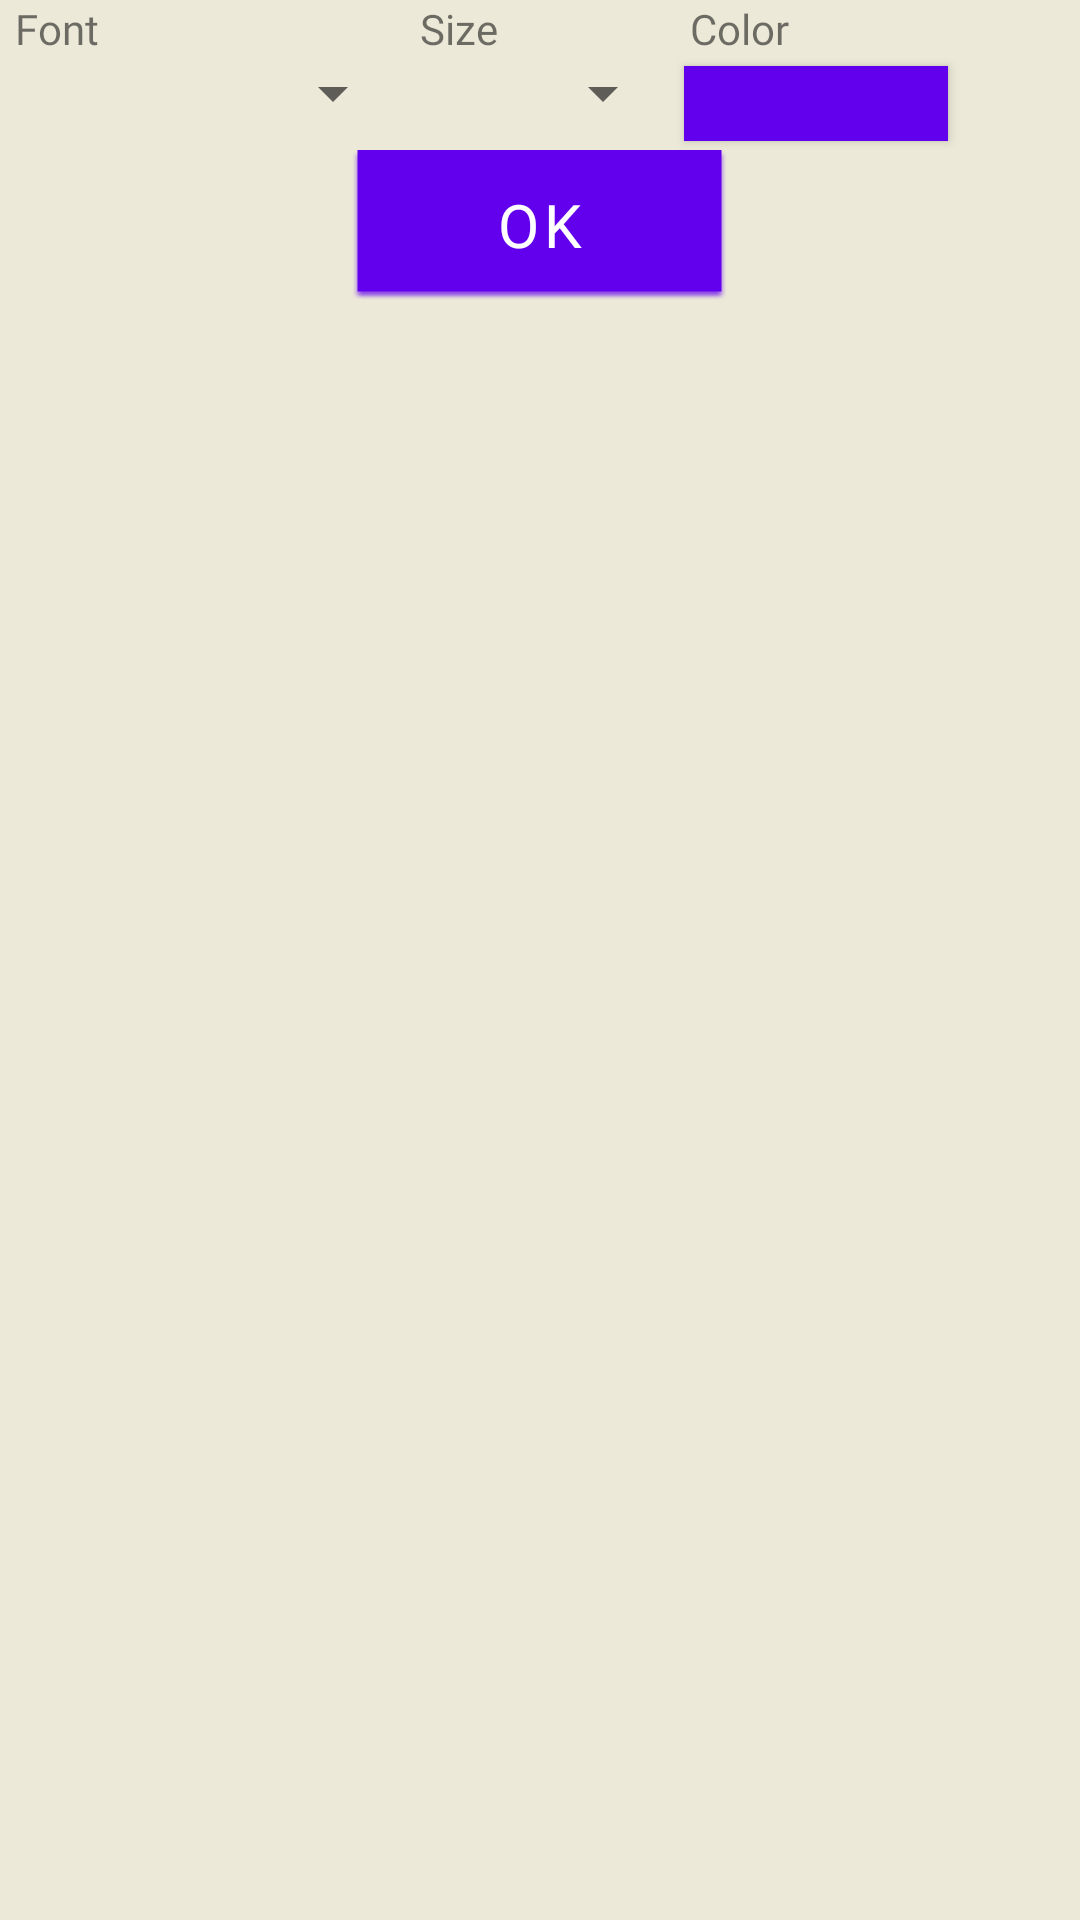

Write the Android layout XML for this screen, with the resource values it uses.
<!-- AndroidManifest.xml: fallback theme Theme.MaterialComponents.DayNight.NoActionBar -->
<!-- res/layout/layout_font.xml -->
<?xml version="1.0" encoding="utf-8"?>
<LinearLayout xmlns:android="http://schemas.android.com/apk/res/android"
    android:layout_width="match_parent"
    android:layout_height="wrap_content"
    xmlns:app="http://schemas.android.com/apk/res-auto"
    xmlns:tools="http://schemas.android.com/tools"
    android:background="#ECE9D8"
    android:orientation="vertical"
    app:layout_insetEdge="bottom">

    <LinearLayout
        android:layout_width="match_parent"
        android:layout_height="50dp"
        android:orientation="horizontal">

        <LinearLayout
            android:layout_width="match_parent"
            android:layout_height="wrap_content"
            android:layout_weight="1"
            android:orientation="vertical">

            <TextView
                android:id="@+id/fontTitle"
                android:layout_width="match_parent"
                android:layout_height="wrap_content"
                android:fontFamily="@font/times_new_roman"
                android:paddingLeft="5dp"
                android:text="Font" />

            <Spinner
                android:id="@+id/fontSpinner"
                android:layout_width="match_parent"
                android:layout_height="wrap_content"
                android:scrollbars="vertical" />

        </LinearLayout>

        <LinearLayout
            android:layout_width="match_parent"
            android:layout_height="match_parent"
            android:layout_weight="1.2"
            android:orientation="vertical">

            <TextView
                android:id="@+id/sizeTitle"
                android:layout_width="match_parent"
                android:layout_height="wrap_content"
                android:fontFamily="@font/times_new_roman"
                android:paddingLeft="5dp"
                android:text="Size" />

            <Spinner
                android:id="@+id/sizeSpinner"
                android:layout_width="match_parent"
                android:layout_height="wrap_content" />

        </LinearLayout>

        <LinearLayout
            android:layout_width="match_parent"
            android:layout_height="match_parent"
            android:layout_weight="1"
            android:orientation="vertical">

            <TextView
                android:id="@+id/colorTitle"
                android:layout_width="match_parent"
                android:layout_height="wrap_content"
                android:fontFamily="@font/times_new_roman"
                android:paddingLeft="5dp"
                android:text="Color" />

            <Button
                android:id="@+id/colorPickerButton"
                android:layout_width="wrap_content"
                android:layout_height="wrap_content"
                android:layout_margin="3dp"
                android:background="#000000" />

        </LinearLayout>

    </LinearLayout>

    <Button
        android:id="@+id/okButtonFont"
        android:layout_width="125dp"
        android:layout_height="50dp"
        android:layout_gravity="center"
        android:background="@drawable/button"
        android:fontFamily="@font/times_new_roman_bold"
        android:text="@android:string/ok"
        android:textSize="20dp" />

</LinearLayout>
<!-- resources referenced by this layout -->
<resources>
  <!-- drawable button: png bitmap (drawable-hdpi, 1572 bytes) -->
</resources>
